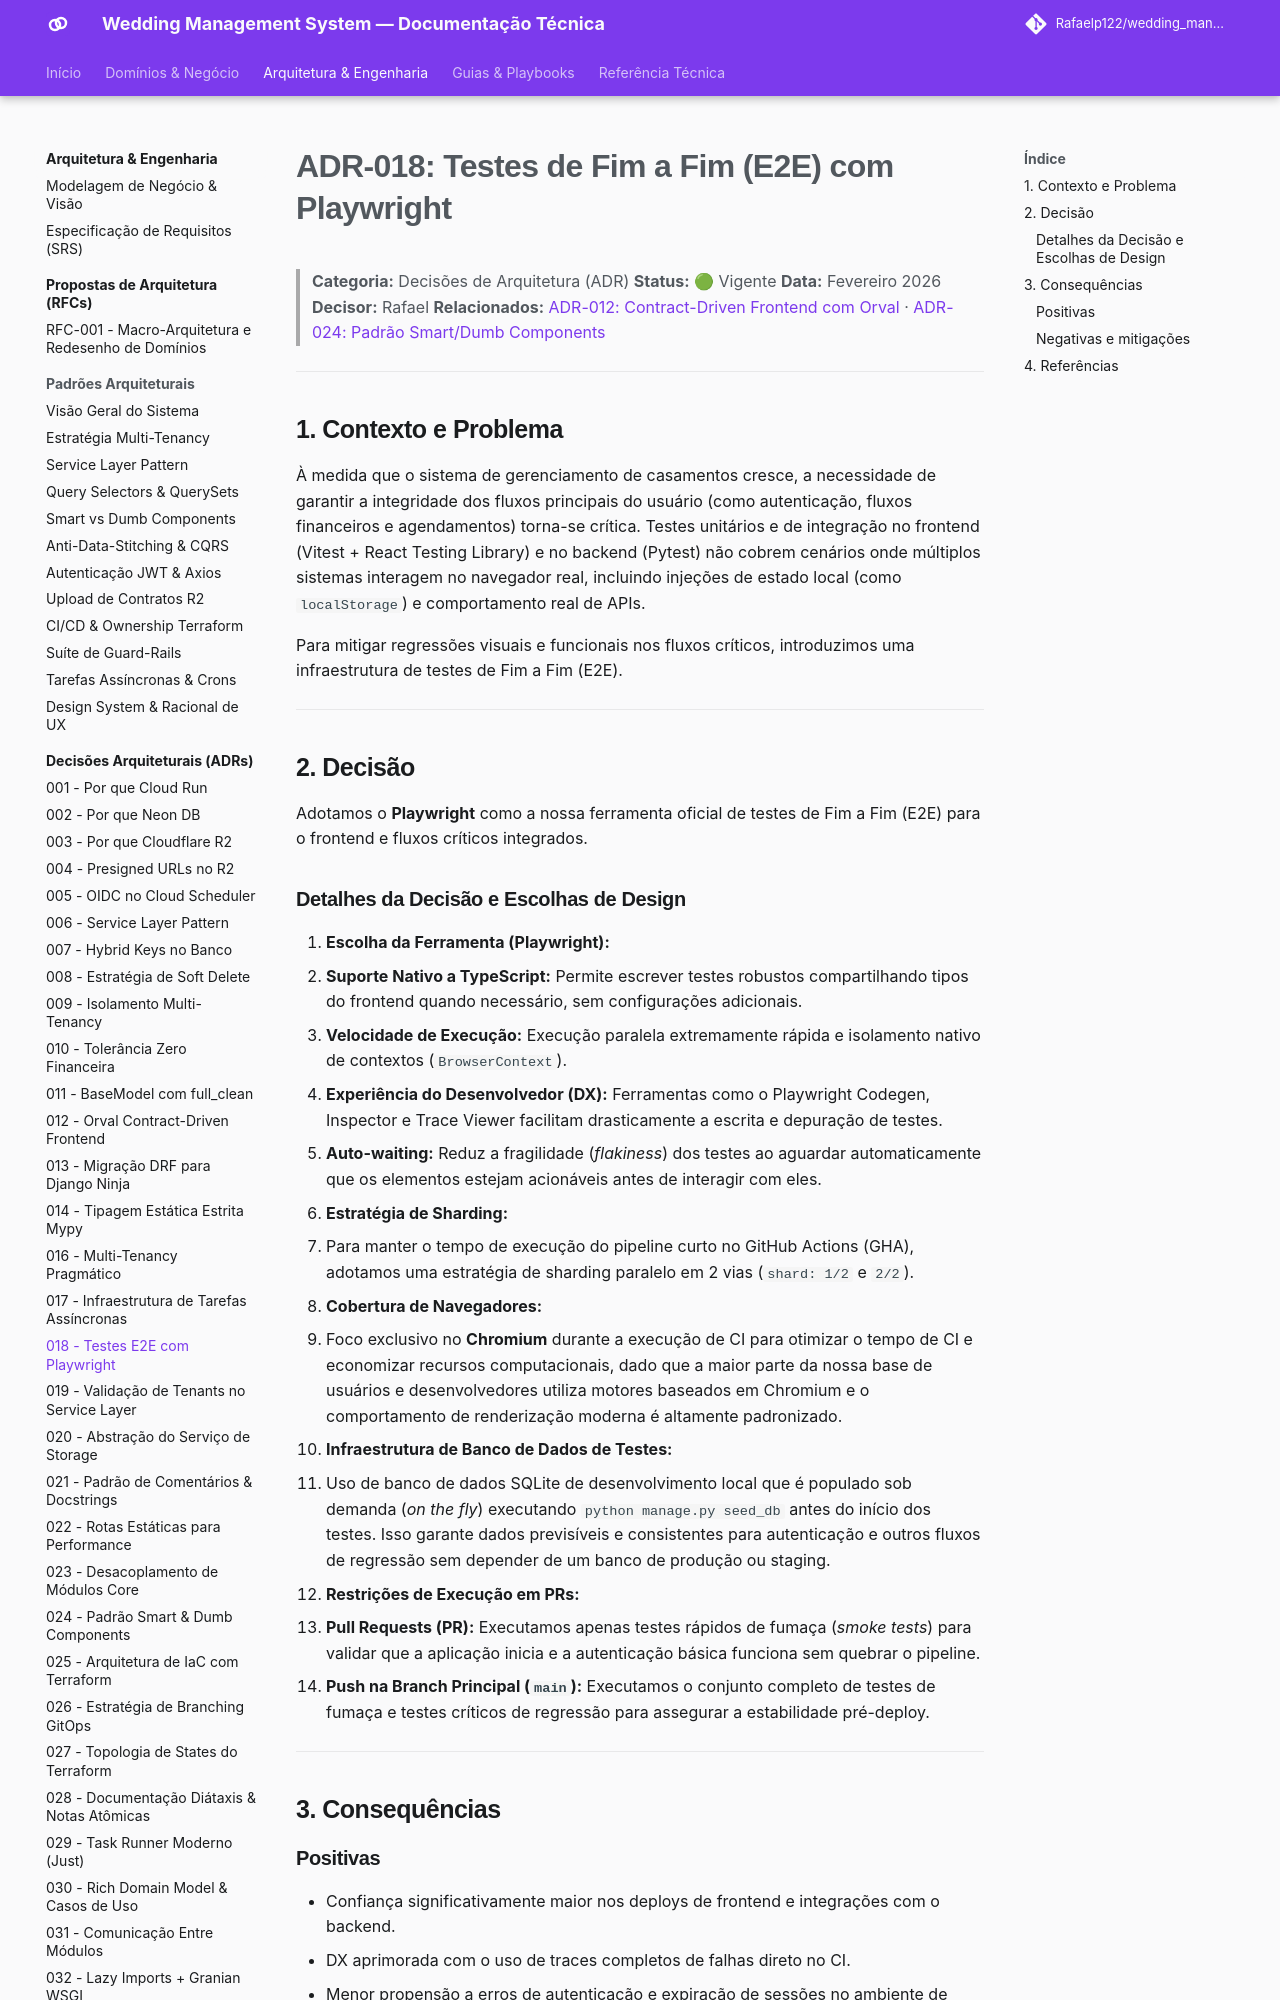

repository: Rafaelp122/wedding_management · page: architecture/adr/018-playwright-e2e-testing/index.html · generator: mkdocs

# ADR-018: Testes de Fim a Fim (E2E) com Playwright

> **Categoria:** Decisões de Arquitetura (ADR)
> **Status:** 🟢 Vigente
> **Data:** Fevereiro 2026
> **Decisor:** Rafael
> **Relacionados:** [ADR-012: Contract-Driven Frontend com Orval](012-orval-contract-driven-frontend.md) · [ADR-024: Padrão Smart/Dumb Components](024-padrao-smart-dumb-desacoplamento-componentes-frontend.md)

---

## 1. Contexto e Problema

À medida que o sistema de gerenciamento de casamentos cresce, a necessidade de garantir a integridade dos fluxos principais do usuário (como autenticação, fluxos financeiros e agendamentos) torna-se crítica. Testes unitários e de integração no frontend (Vitest + React Testing Library) e no backend (Pytest) não cobrem cenários onde múltiplos sistemas interagem no navegador real, incluindo injeções de estado local (como `localStorage`) e comportamento real de APIs.

Para mitigar regressões visuais e funcionais nos fluxos críticos, introduzimos uma infraestrutura de testes de Fim a Fim (E2E).

---

## 2. Decisão

Adotamos o **Playwright** como a nossa ferramenta oficial de testes de Fim a Fim (E2E) para o frontend e fluxos críticos integrados.

### Detalhes da Decisão e Escolhas de Design

1. **Escolha da Ferramenta (Playwright):**
   - **Suporte Nativo a TypeScript:** Permite escrever testes robustos compartilhando tipos do frontend quando necessário, sem configurações adicionais.
   - **Velocidade de Execução:** Execução paralela extremamente rápida e isolamento nativo de contextos (`BrowserContext`).
   - **Experiência do Desenvolvedor (DX):** Ferramentas como o Playwright Codegen, Inspector e Trace Viewer facilitam drasticamente a escrita e depuração de testes.
   - **Auto-waiting:** Reduz a fragilidade (*flakiness*) dos testes ao aguardar automaticamente que os elementos estejam acionáveis antes de interagir com eles.

2. **Estratégia de Sharding:**
   - Para manter o tempo de execução do pipeline curto no GitHub Actions (GHA), adotamos uma estratégia de sharding paralelo em 2 vias (`shard: 1/2` e `2/2`).

3. **Cobertura de Navegadores:**
   - Foco exclusivo no **Chromium** durante a execução de CI para otimizar o tempo de CI e economizar recursos computacionais, dado que a maior parte da nossa base de usuários e desenvolvedores utiliza motores baseados em Chromium e o comportamento de renderização moderna é altamente padronizado.

4. **Infraestrutura de Banco de Dados de Testes:**
   - Uso de banco de dados SQLite de desenvolvimento local que é populado sob demanda (*on the fly*) executando `python manage.py seed_db` antes do início dos testes. Isso garante dados previsíveis e consistentes para autenticação e outros fluxos de regressão sem depender de um banco de produção ou staging.

5. **Restrições de Execução em PRs:**
   - **Pull Requests (PR):** Executamos apenas testes rápidos de fumaça (*smoke tests*) para validar que a aplicação inicia e a autenticação básica funciona sem quebrar o pipeline.
   - **Push na Branch Principal (`main`):** Executamos o conjunto completo de testes de fumaça e testes críticos de regressão para assegurar a estabilidade pré-deploy.

---

## 3. Consequências
